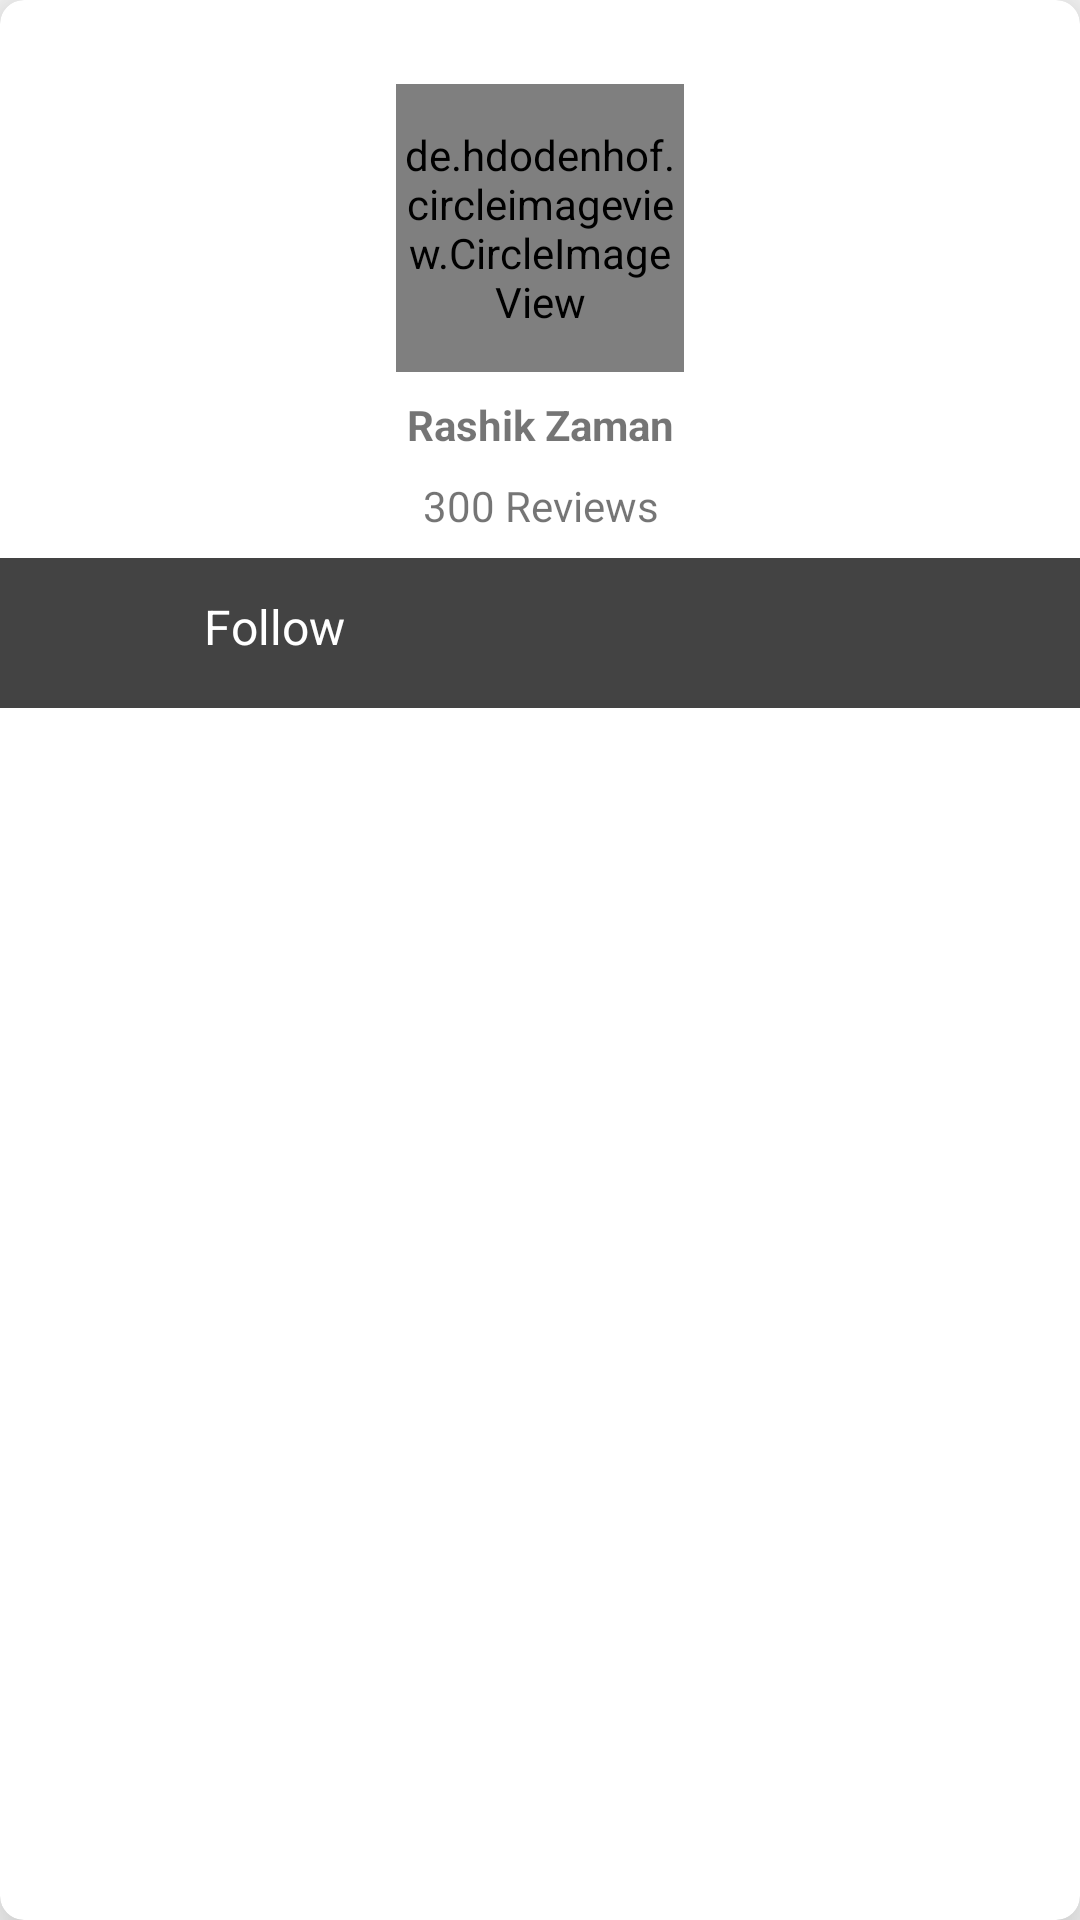

Produce the Android XML layout that renders to this screen, including the resource entries it uses.
<!-- AndroidManifest.xml: application theme AppTheme -->
<!-- res/layout/friend_layout.xml -->
<?xml version="1.0" encoding="utf-8"?>
<android.support.v7.widget.CardView xmlns:tools="http://schemas.android.com/tools"
    android:layout_width="200dp"
    android:layout_height="wrap_content"
    xmlns:android="http://schemas.android.com/apk/res/android"
    xmlns:app="http://schemas.android.com/apk/res-auto"
    android:layout_margin="20dp"
    app:cardElevation="8dp"
    android:clipToPadding="false"
    android:translationZ="8dp"
    app:cardCornerRadius="8dp">

    <android.support.constraint.ConstraintLayout
        android:layout_width="match_parent"
        android:layout_height="match_parent">

    <de.hdodenhof.circleimageview.CircleImageView xmlns:app="http://schemas.android.com/apk/res-auto"
        android:id="@+id/profile_image"
        android:layout_width="96dp"
        android:layout_height="96dp"
        android:layout_marginEnd="8dp"
        android:layout_marginStart="8dp"
        android:layout_marginTop="28dp"
        app:layout_constraintEnd_toEndOf="parent"
        app:layout_constraintStart_toStartOf="parent"
        app:layout_constraintTop_toTopOf="parent" />

    <TextView
        android:id="@+id/textView7"
        android:layout_width="wrap_content"
        android:layout_height="wrap_content"
        android:layout_marginEnd="8dp"
        android:layout_marginStart="8dp"
        android:layout_marginTop="8dp"
        android:text="Rashik Zaman"
        android:textStyle="bold"
        app:layout_constraintEnd_toEndOf="@+id/profile_image"
        app:layout_constraintStart_toStartOf="@+id/profile_image"
        app:layout_constraintTop_toBottomOf="@+id/profile_image" />

    <TextView
        android:id="@+id/textView11"
        android:layout_width="wrap_content"
        android:layout_height="wrap_content"
        android:layout_marginEnd="8dp"
        android:layout_marginStart="8dp"
        android:layout_marginTop="8dp"
        android:text="300 Reviews"
        app:layout_constraintEnd_toEndOf="@+id/textView7"
        app:layout_constraintStart_toStartOf="@+id/textView7"
        app:layout_constraintTop_toBottomOf="@+id/textView7" />


        <android.support.constraint.ConstraintLayout
            android:layout_width="match_parent"
            android:layout_height="50dp"
            android:layout_marginTop="8dp"
            android:background="#434343"
            app:layout_constraintEnd_toEndOf="parent"
            app:layout_constraintTop_toBottomOf="@+id/textView11">


            <ImageView
                android:id="@+id/imageView12"
                android:layout_width="wrap_content"
                android:layout_height="wrap_content"
                android:layout_marginStart="60dp"
                android:layout_marginTop="12dp"
                app:layout_constraintStart_toStartOf="parent"
                app:layout_constraintTop_toTopOf="parent"
                app:srcCompat="@drawable/ic_icon_follower" />

            <TextView
                android:id="@+id/textView12"
                android:layout_width="wrap_content"
                android:layout_height="wrap_content"
                android:layout_marginStart="8dp"
                android:text="Follow"
                android:textColor="@color/white"
                android:textSize="16sp"
                app:layout_constraintStart_toEndOf="@+id/imageView12"
                app:layout_constraintTop_toTopOf="@+id/imageView12" />
        </android.support.constraint.ConstraintLayout>


    </android.support.constraint.ConstraintLayout>
    </android.support.v7.widget.CardView>
<!-- resources referenced by this layout -->
<resources>
  <!-- drawable ic_icon_follower (drawable) -->
  <vector android:height="24dp" android:viewportHeight="14"
      android:viewportWidth="15" android:width="24dp" xmlns:android="http://schemas.android.com/apk/res/android">
      <path android:fillColor="#fff" android:pathData="M14.191,3.133h-0.519v-0.519a0.577,0.577 0,1 0,-1.154 0L12.518,3.133h-0.519a0.577,0.577 0,0 0,0 1.154h0.519v0.519a0.577,0.577 0,0 0,1.154 0L13.672,4.283h0.519a0.577,0.577 0,1 0,0 -1.154Z"/>
      <path android:fillColor="#fff" android:pathData="M9.1,6.64a3.706,3.706 0,1 0,-4.523 0A6.837,6.837 0,0 0,0 13.094a0.577,0.577 0,0 0,0.577 0.577L13.094,13.671a0.577,0.577 0,0 0,0.577 -0.577A6.838,6.838 0,0 0,9.1 6.64ZM4.283,3.706a2.553,2.553 0,1 1,2.553 2.553A2.555,2.555 0,0 1,4.283 3.706ZM1.183,12.517a5.682,5.682 0,0 1,11.306 0Z"/>
  </vector>
  <style name="AppTheme" parent="Theme.AppCompat.Light.DarkActionBar">
          
          <item name="colorPrimary">@color/colorPrimary</item>
          <item name="colorPrimaryDark">@color/colorPrimaryDark</item>
          <item name="colorAccent">@color/colorAccent</item>
      </style>
  <color name="colorPrimary">#3f51b5</color>
  <color name="colorPrimaryDark">#303F9F</color>
  <color name="colorAccent">#FF4081</color>
  <!-- not gathered from this repository: default colours our renderer supplied (Android Studio template values) -->
  <color name="white">#FFFFFFFF</color>
</resources>
